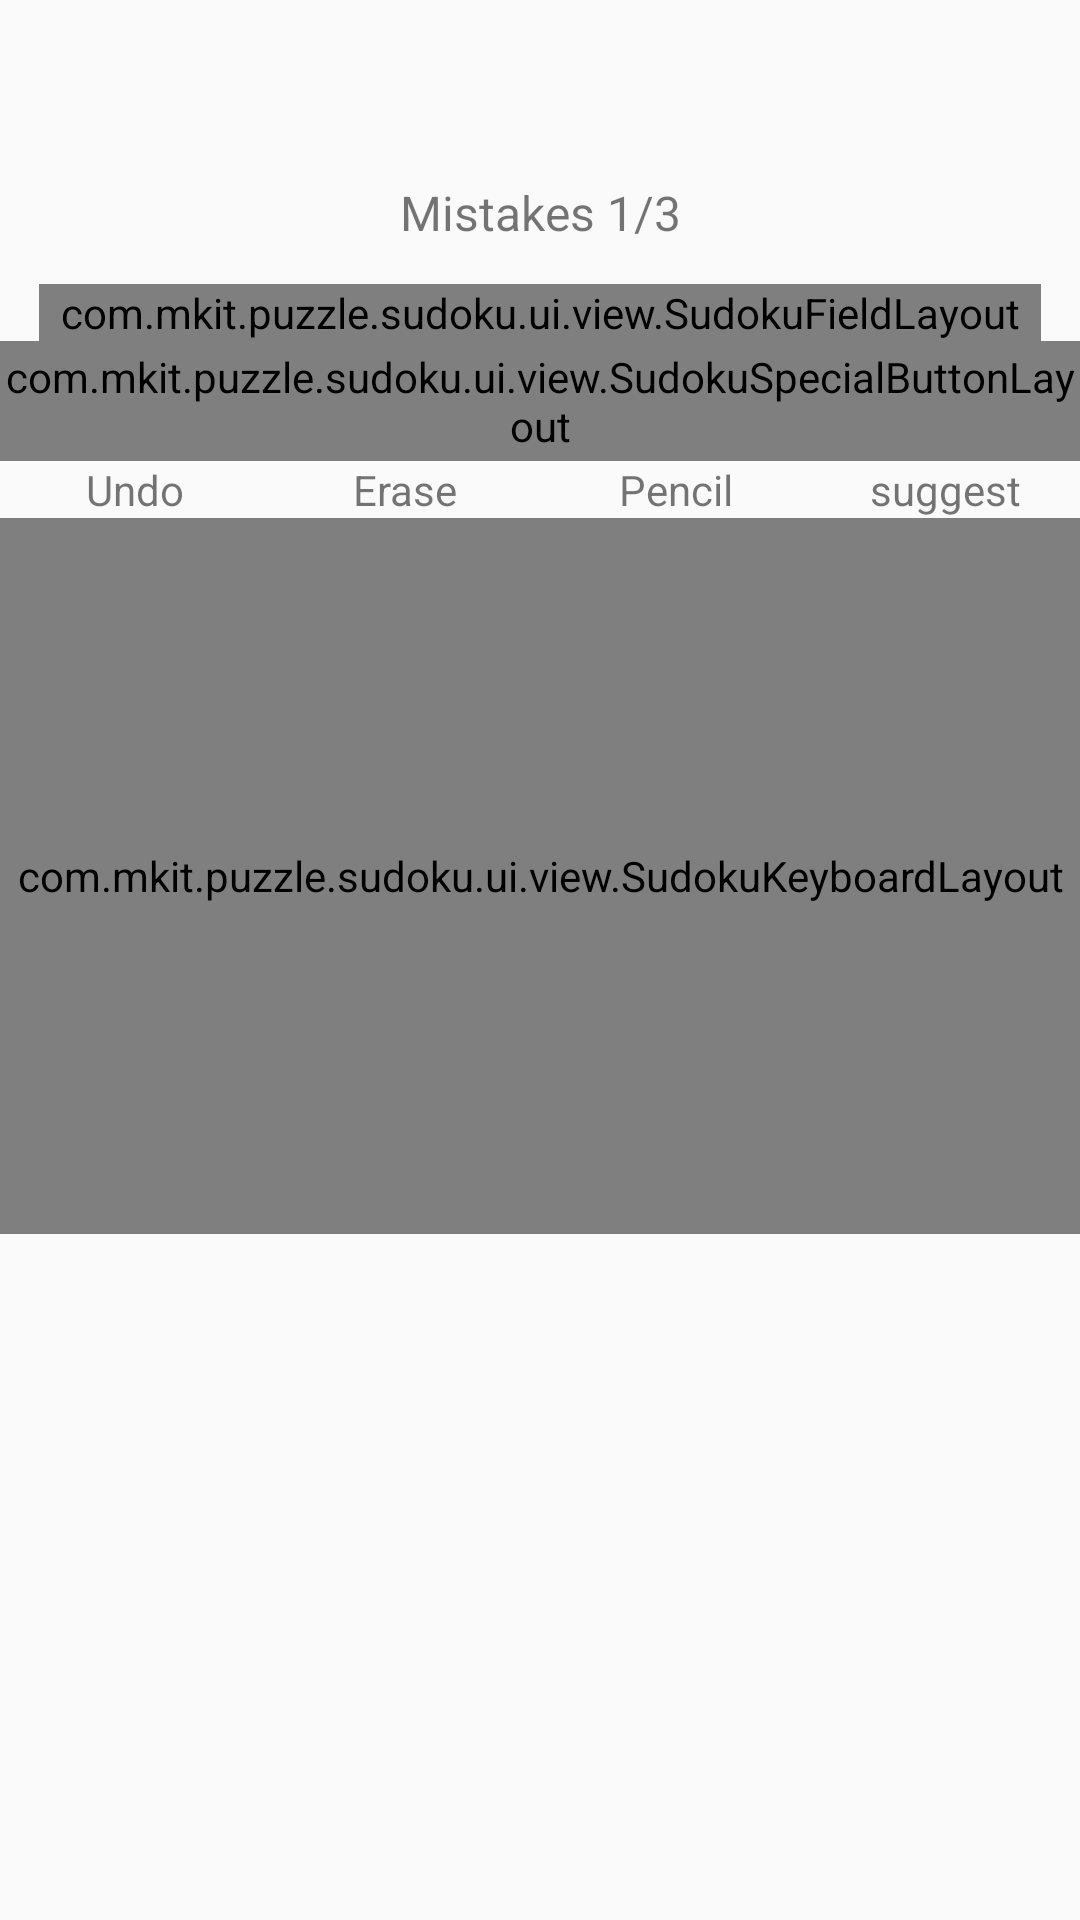

Reconstruct the res/layout file that produces this screen, plus the resources it refers to.
<!-- AndroidManifest.xml: application theme AppTheme -->
<!-- res/layout/content_game_view.xml -->
<?xml version="1.0" encoding="utf-8"?>
<LinearLayout xmlns:android="http://schemas.android.com/apk/res/android"
    xmlns:tools="http://schemas.android.com/tools"
    xmlns:app="http://schemas.android.com/apk/res-auto"
    android:layout_width="match_parent"
    android:layout_height="match_parent"
    android:orientation="vertical"
    android:id="@+id/main_content"
    app:layout_behavior="@string/appbar_scrolling_view_behavior">
    <LinearLayout
        android:id="@+id/status_bar"
        android:layout_width="match_parent"
        android:layout_height="wrap_content"
        android:weightSum="12"
        android:layout_marginTop="60dp"
        android:orientation="horizontal">
        <TextView
            android:id="@+id/tvLevel"
            android:layout_width="0dp"
            android:layout_height="wrap_content"
            android:layout_weight="4"
            android:gravity="start"
            android:layout_marginLeft="20dp"
            android:textSize="16sp"
            tools:text="Dễ"/>
        <TextView
            android:id="@+id/tvNumberError"
            android:layout_width="0dp"
            android:layout_height="wrap_content"
            android:layout_weight="4"
            android:gravity="center"
            android:textSize="16sp"
            android:text="@string/error_number_1_3"/>
        <TextView
            android:id="@+id/timerView"
            android:layout_width="0dp"
            android:layout_height="wrap_content"
            android:layout_weight="4"
            tools:text="00:00"
            android:textSize="16sp"
            android:layout_marginRight="20dp"
            android:gravity="end"/>

    </LinearLayout>

    <com.mkit.puzzle.sudoku.ui.view.SudokuFieldLayout
        android:id="@+id/sudokuLayout"
        android:layout_width="match_parent"
        android:layoutDirection="ltr"
        android:layout_height="wrap_content"
        android:clickable="true"
        android:layout_marginLeft="@dimen/activity_horizontal_margin"
        android:layout_marginRight="@dimen/activity_horizontal_margin"
        android:layout_marginTop="@dimen/activity_vertical_margin"
        android:gravity="center" />


    <LinearLayout
        android:layout_width="fill_parent"
        android:layout_height="fill_parent"
        android:orientation="vertical"
        android:weightSum="2">

        <com.mkit.puzzle.sudoku.ui.view.SudokuSpecialButtonLayout
            android:id="@+id/sudokuSpecialLayout"
            android:layout_width="fill_parent"
            android:layout_height="40dp" />
        <LinearLayout
            android:layout_width="match_parent"
            android:layout_height="wrap_content"
            android:weightSum="12"
            android:orientation="horizontal">
            <TextView
                android:layout_width="0dp"
                android:layout_height="wrap_content"
                android:layout_weight="3"
                android:gravity="center"
                android:textSize="14sp"
                android:text="@string/str_di_lai"/>
            <TextView
                android:layout_width="0dp"
                android:layout_height="wrap_content"
                android:layout_weight="3"
                android:gravity="center"
                android:textSize="14sp"
                android:text="@string/str_xoa"/>
            <TextView
                android:layout_width="0dp"
                android:layout_height="wrap_content"
                android:layout_weight="3"
                android:gravity="center"
                android:textSize="14sp"
                android:text="@string/str_but_chi"/>
            <TextView
                android:layout_width="0dp"
                android:layout_height="wrap_content"
                android:layout_weight="3"
                android:gravity="center"
                android:textSize="14sp"
                android:text="@string/str_goi_y"/>
        </LinearLayout>
        <com.mkit.puzzle.sudoku.ui.view.SudokuKeyboardLayout
            android:layout_width="fill_parent"
            android:layout_height="50dp"
            android:id="@+id/sudokuKeyboardLayout"
            android:orientation="vertical"
            android:layout_weight="1"
            android:weightSum="1"/>
        <LinearLayout
            android:id="@+id/ad_banner_container"
            android:layout_width="match_parent"
            android:layout_height="40dp"
            android:layout_gravity="center"
            android:gravity="center"
            android:layout_alignParentBottom="true"
            android:orientation="horizontal">
        </LinearLayout>
    </LinearLayout>

</LinearLayout>
<!-- resources referenced by this layout -->
<resources>
  <dimen name="activity_horizontal_margin">13dp</dimen>
  <dimen name="activity_vertical_margin">13dp</dimen>
  <string name="error_number_1_3">Mistakes 1/3</string>
  <string name="str_but_chi">Pencil</string>
  <string name="str_di_lai">Undo</string>
  <string name="str_goi_y">suggest</string>
  <string name="str_xoa">Erase</string>
  <style name="AppTheme" parent="Theme.AppCompat.Light.DarkActionBar">
          
          <item name="colorPrimary">@color/md_grey_300</item>
          <item name="colorPrimaryDark">@color/md_grey_600</item>
          <item name="colorAccent">@color/colorAccent</item>
      </style>
  <color name="md_grey_300">#e0e0e0</color>
  <color name="md_grey_600">#757575</color>
  <color name="colorAccent">#8cc2d6</color>
</resources>
